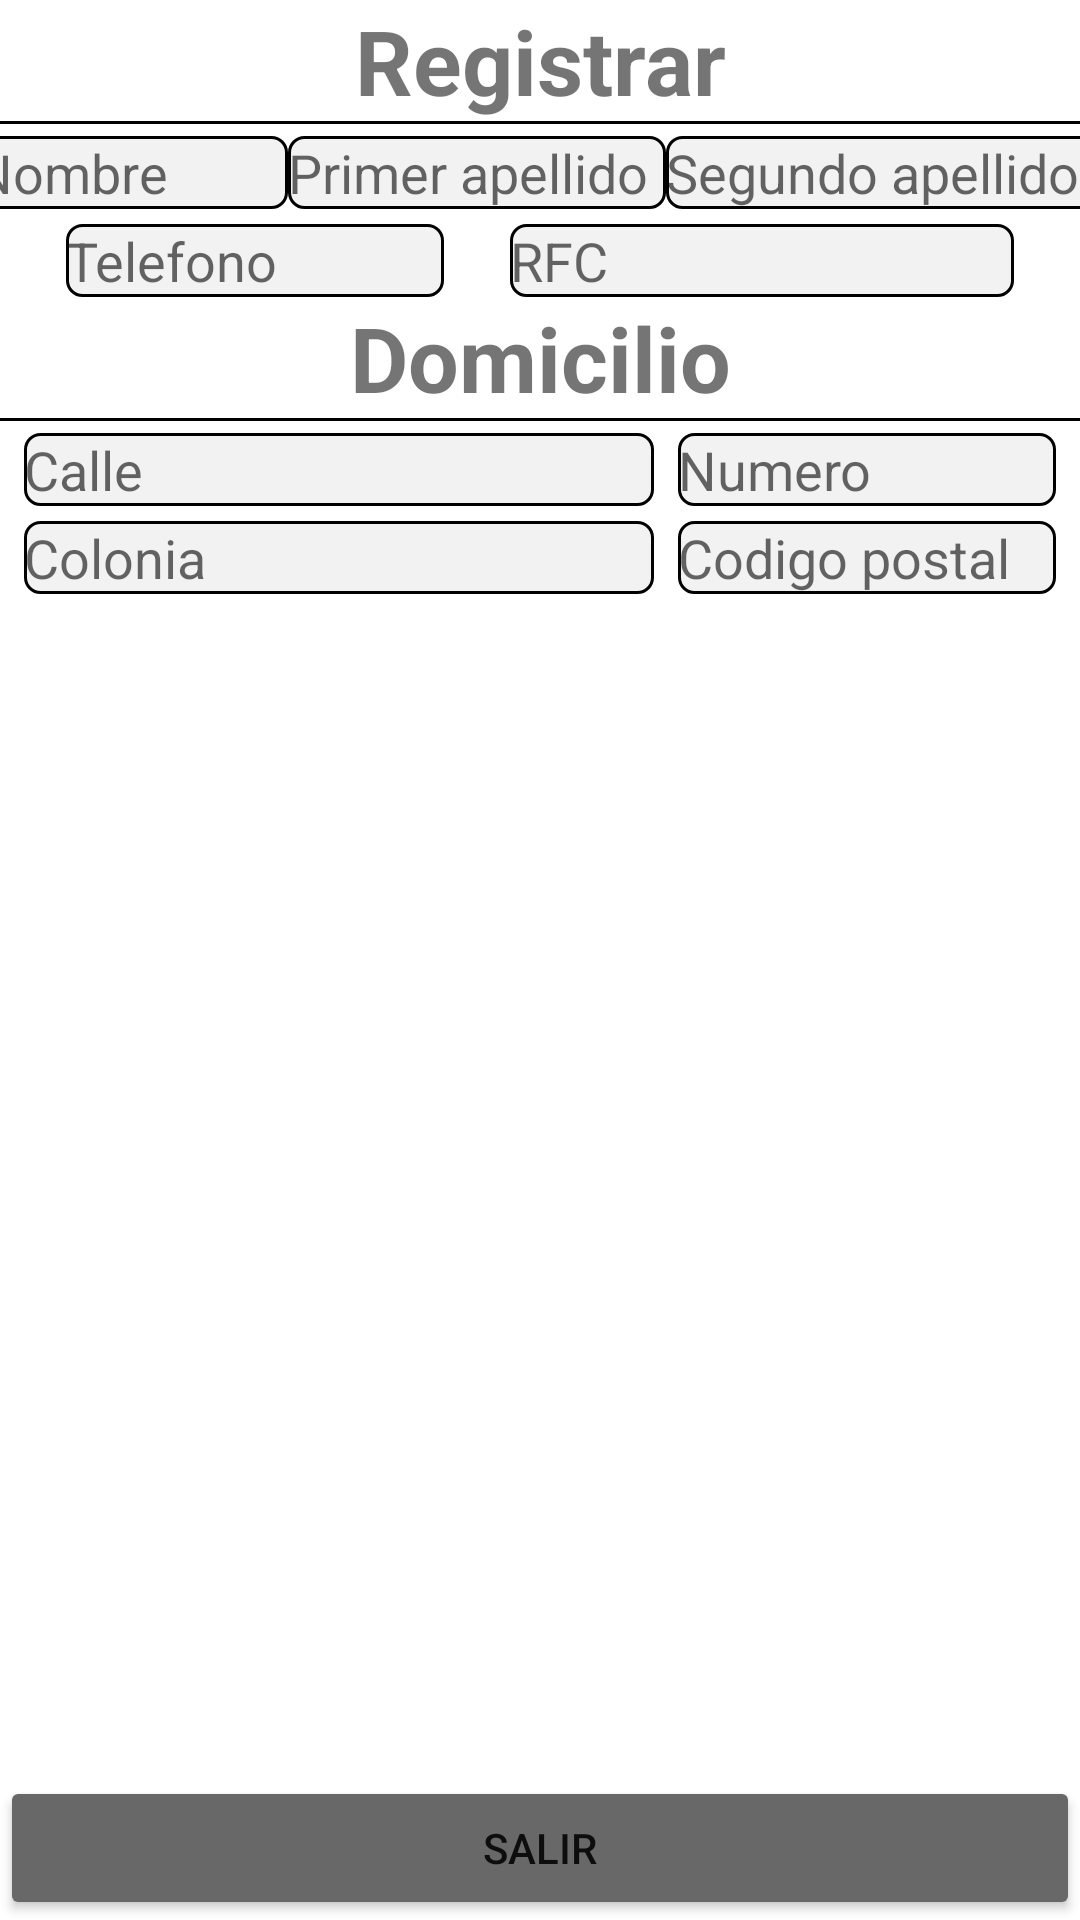

The Android layout XML behind this screen, and the referenced resources:
<!-- AndroidManifest.xml: application theme Theme.SistemaProspecto -->
<!-- res/layout/activity_agregar.xml -->
<?xml version="1.0" encoding="utf-8"?>
<androidx.constraintlayout.widget.ConstraintLayout xmlns:android="http://schemas.android.com/apk/res/android"
    xmlns:tools="http://schemas.android.com/tools"
    android:layout_width="match_parent"
    android:layout_height="match_parent"
    xmlns:app="http://schemas.android.com/apk/res-auto">


    <TextView
        android:id="@+id/AuxRegistro"
        android:layout_width="wrap_content"
        android:layout_height="wrap_content"
        app:layout_constraintStart_toStartOf="parent"
        app:layout_constraintTop_toTopOf="parent"
        app:layout_constraintEnd_toEndOf="parent"
        android:text="Registrar"
        android:textSize="30dp"
        android:textStyle="bold"

        />

    <View
        android:layout_width="0dp"
        android:layout_height="1dp"
        android:background="@color/black"
        app:layout_constraintStart_toStartOf="parent"
        app:layout_constraintTop_toBottomOf="@id/AuxRegistro"
        />

    

    <EditText
        android:id="@+id/txtAgregarNombre"
        android:layout_width="wrap_content"
        android:layout_height="wrap_content"
        android:maxLength="45"
        android:layout_marginTop="5dp"
        android:layout_centerHorizontal = "true"
        android:layout_centerVertical = "true"
        android:ems="5"
        android:singleLine="true"
        android:hint="Nombre"
        app:layout_constraintStart_toStartOf="parent"
        app:layout_constraintEnd_toStartOf="@id/txtAgregarPrimer"
        app:layout_constraintTop_toBottomOf="@id/AuxRegistro"
        android:background="@drawable/style_borde"/>

    

    <EditText
        android:id="@+id/txtAgregarPrimer"
        android:layout_width="wrap_content"
        android:layout_height="wrap_content"
        android:maxLength="45"
        android:layout_centerHorizontal = "true"
        android:layout_centerVertical = "true"
        android:ems="6"
        android:layout_marginTop="5dp"
        android:hint="Primer apellido"
        android:singleLine="true"
        app:layout_constraintStart_toEndOf="@id/txtAgregarNombre"
        app:layout_constraintEnd_toStartOf="@id/txtAgregarSegundo"
        app:layout_constraintTop_toBottomOf="@id/AuxRegistro"
        android:background="@drawable/style_borde"/>

    

    <EditText
        android:id="@+id/txtAgregarSegundo"
        android:layout_width="wrap_content"
        android:layout_height="wrap_content"
        android:maxLength="45"
        android:layout_marginTop="5dp"
        android:layout_centerHorizontal = "true"
        android:layout_centerVertical = "true"
        android:ems="7"
        android:singleLine="true"
        android:hint="Segundo apellido"
        app:layout_constraintStart_toEndOf="@+id/txtAgregarPrimer"
        app:layout_constraintEnd_toEndOf="parent"
        app:layout_constraintTop_toBottomOf="@id/AuxRegistro"
        android:background="@drawable/style_borde"/>

    

    <EditText
        android:id="@+id/txtAgregarTelefono"
        android:layout_width="wrap_content"
        android:layout_height="wrap_content"
        android:maxLength="10"
        android:inputType="number"
        android:layout_marginTop="5dp"
        android:layout_centerHorizontal = "true"
        android:layout_centerVertical = "true"
        android:ems="6"
        android:hint="Telefono"
        android:singleLine="true"
        android:background="@drawable/style_borde"
        app:layout_constraintTop_toBottomOf="@id/txtAgregarNombre"
        app:layout_constraintStart_toStartOf="parent"
        app:layout_constraintEnd_toStartOf="@id/txtAgregarRFC"/>

    

    <EditText
        android:id="@+id/txtAgregarRFC"
        android:layout_width="wrap_content"
        android:layout_height="wrap_content"
        android:maxLength="45"
        android:layout_centerHorizontal = "true"
        android:layout_centerVertical = "true"
        android:ems="8"
        android:hint="RFC"
        android:singleLine="true"
        android:background="@drawable/style_borde"
        app:layout_constraintTop_toTopOf="@id/txtAgregarTelefono"
        app:layout_constraintStart_toEndOf="@id/txtAgregarTelefono"
        app:layout_constraintEnd_toEndOf="parent"/>

    

    <TextView
        android:id="@+id/AuxDomicilio"
        android:layout_width="wrap_content"
        android:layout_height="wrap_content"
        app:layout_constraintTop_toBottomOf="@+id/txtAgregarTelefono"
        app:layout_constraintStart_toStartOf="parent"
        app:layout_constraintEnd_toEndOf="parent"
        android:text="Domicilio"
        android:textSize="30dp"
        android:textStyle="bold"

        />

    <View
        android:layout_width="0dp"
        android:layout_height="1dp"
        android:background="@color/black"
        app:layout_constraintStart_toStartOf="parent"
        app:layout_constraintTop_toBottomOf="@id/AuxDomicilio"
        />

    

    <EditText
        android:id="@+id/txtAgregarCalle"
        android:layout_width="wrap_content"
        android:layout_height="wrap_content"
        android:maxLength="50"
        android:layout_marginTop="5dp"
        android:layout_centerHorizontal = "true"
        android:layout_centerVertical = "true"
        android:ems="10"
        android:hint="Calle"
        android:singleLine="true"
        app:layout_constraintTop_toBottomOf="@id/AuxDomicilio"
        app:layout_constraintStart_toStartOf="parent"
        android:background="@drawable/style_borde"
        app:layout_constraintEnd_toStartOf="@id/txtAgregarNumero"/>

    

    <EditText
        android:id="@+id/txtAgregarNumero"
        android:layout_width="wrap_content"
        android:layout_height="wrap_content"
        android:maxLength="5"
        android:inputType="number"
        android:layout_centerHorizontal = "true"
        android:layout_centerVertical = "true"
        android:ems="6"
        android:hint="Numero"
        android:singleLine="true"
        android:background="@drawable/style_borde"
        app:layout_constraintStart_toEndOf="@+id/txtAgregarCalle"
        app:layout_constraintTop_toBottomOf="@id/AuxDomicilio"
        app:layout_constraintTop_toTopOf="@+id/txtAgregarCalle"
        app:layout_constraintEnd_toEndOf="parent"
        />

    

    <EditText
        android:id="@+id/txtAgregarColonia"
        android:layout_width="wrap_content"
        android:layout_height="wrap_content"
        android:maxLength="20"
        android:layout_marginTop="5dp"
        android:layout_centerHorizontal = "true"
        android:layout_centerVertical = "true"
        android:ems="10"
        android:hint="Colonia"
        android:singleLine="true"
        android:background="@drawable/style_borde"
        app:layout_constraintTop_toBottomOf="@id/txtAgregarCalle"
        app:layout_constraintStart_toStartOf="parent"
        app:layout_constraintEnd_toStartOf="@id/txtAgregarCPostal"/>

    



    <EditText
        android:id="@+id/txtAgregarCPostal"
        android:layout_width="wrap_content"
        android:layout_height="wrap_content"
        android:maxLength="6"
        android:inputType="number"
        android:layout_centerHorizontal = "true"
        android:layout_centerVertical = "true"
        android:ems="6"
        android:hint="Codigo postal"
        android:singleLine="true"
        android:background="@drawable/style_borde"
        app:layout_constraintStart_toEndOf="@id/txtAgregarColonia"
        app:layout_constraintTop_toTopOf="@id/txtAgregarColonia"
        app:layout_constraintEnd_toEndOf="parent"/>

    

    <Button
        android:id="@+id/BtnAgregarGuardar"
        android:layout_width="match_parent"
        android:layout_height="wrap_content"
        android:backgroundTint="#3F51B5"
        android:visibility="invisible"
        android:text="Guardar"
        app:layout_constraintBottom_toTopOf="@+id/BtnAgregarSalir" />

    <Button
        android:id="@+id/BtnAgregarSalir"
        android:layout_width="match_parent"
        android:layout_height="wrap_content"
        android:text="Salir"
        android:backgroundTint="#686868"
        app:layout_constraintBottom_toBottomOf="parent"
        />




</androidx.constraintlayout.widget.ConstraintLayout>
<!-- resources referenced by this layout -->
<resources>
  <!-- drawable style_borde (drawable) -->
  <?xml version="1.0" encoding="utf-8"?>
  <shape xmlns:android="http://schemas.android.com/apk/res/android" android:shape="rectangle">
      <solid android:color="#F3F2F2"/>
  
      <stroke android:width="1dp"
          android:color="#000000"/>
  
  
  
      <corners android:radius="15px"/>
  </shape>
  <style name="Theme.SistemaProspecto" parent="Theme.MaterialComponents.DayNight.DarkActionBar">
          
          <item name="colorPrimary">@color/purple_500</item>
          <item name="colorPrimaryVariant">@color/purple_700</item>
          <item name="colorOnPrimary">@color/white</item>
          
          <item name="colorSecondary">@color/teal_200</item>
          <item name="colorSecondaryVariant">@color/teal_700</item>
          <item name="colorOnSecondary">@color/black</item>
          
          <item name="android:statusBarColor" tools:targetApi="l">?attr/colorPrimaryVariant</item>
          
      </style>
  <!-- not gathered from this repository: default colours our renderer supplied (Android Studio template values) -->
  <color name="purple_500">#FF6200EE</color>
  <color name="purple_700">#FF3700B3</color>
  <color name="teal_200">#FF03DAC5</color>
  <color name="teal_700">#FF018786</color>
  <color name="black">#FF000000</color>
  <color name="white">#FFFFFFFF</color>
</resources>
